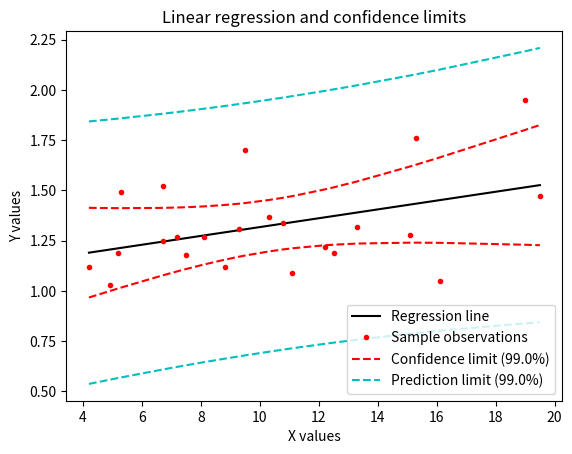

Recreate this plot in Python. (Note: this script raises an exception after producing the figure.)
# License: Creative Commons Zero (almost public domain) http://scpyce.org/cc0
import numpy as np
import matplotlib.pyplot as plt
import scipy.stats as ss

def fitLine(x, y, alpha=0.05, newx=[]):
    ''' Fit a curve to the data using a least squares 1st order polynomial fit '''
    
    # Summary data
    n = len(x)			   # number of samples     
    
    Sxx = np.sum(x**2) - np.sum(x)**2/n
    Sxy = np.sum(x*y) - np.sum(x)*np.sum(y)/n    
    mean_x = np.mean(x)
    mean_y = np.mean(y)
    
    # Linefit
    b = Sxy/Sxx
    a = mean_y - b*mean_x
    
    # Residuals
    fit = lambda xx: a + b*xx    
    residuals = y - fit(x)
    
    var_res = np.sum(residuals**2)/(n-2)
    sd_res = np.sqrt(var_res)
    
    # Confidence intervals
    se_b = sd_res/np.sqrt(Sxx)
    se_a = sd_res*np.sqrt(np.sum(x**2)/(n*Sxx))
    
    df = n-2                            # degrees of freedom
    tval = ss.t.isf(alpha/2., df) 	    # appropriate t value
    
    ci_a = a + tval*se_a*np.array([-1,1])
    ci_b = b + tval*se_b*np.array([-1,1])

    # create series of new test x-values to predict for
    npts = 100
    px = np.linspace(np.min(x),np.max(x),num=npts)
    
    se_fit     = lambda x: sd_res * np.sqrt(  1./n + (x-mean_x)**2/Sxx)
    se_predict = lambda x: sd_res * np.sqrt(1+1./n + (x-mean_x)**2/Sxx)
    
    print('Summary: a={0:5.4f}+/-{1:5.4f}, b={2:5.4f}+/-{3:5.4f}'.format(a,tval*se_a,b,tval*se_b))
    print('Confidence intervals: ci_a=({0:5.4f} - {1:5.4f}), ci_b=({2:5.4f} - {3:5.4f})'.format(ci_a[0], ci_a[1], ci_b[0], ci_b[1]))
    print('Residuals: variance = {0:5.4f}, standard deviation = {1:5.4f}'.format(var_res, sd_res))
    print('alpha = {0:.3f}, tval = {1:5.4f}, df={2:d}'.format(alpha, tval, df))
    
    # Return info
    ri = {'residuals': residuals, 
          'var_res': var_res,
          'sd_res': sd_res,
          'alpha': alpha,
          'tval': tval,
          'df': df}
    
    plt.figure()

    plt.plot(px, fit(px),'k', label='Regression line')
    plt.plot(x,y,'r.', label='Sample observations')

    x.sort()
    limit = (1-alpha)*100
    plt.plot(x, fit(x)+tval*se_fit(x), 'r--', label='Confidence limit ({0:.1f}%)'.format(limit))
    plt.plot(x, fit(x)-tval*se_fit(x), 'r--')

    plt.plot(x, fit(x)+tval*se_predict(x), 'c--', label='Prediction limit ({0:.1f}%)'.format(limit))
    plt.plot(x, fit(x)-tval*se_predict(x), 'c--')

    plt.xlabel('X values')
    plt.ylabel('Y values')
    plt.title('Linear regression and confidence limits')

    # configure legend
    plt.legend(loc=0)
    leg = plt.gca().get_legend()
    ltext = leg.get_texts()
    plt.setp(ltext, fontsize=10)

    # show the plot
    plt.show()

    if newx != []:
        try:
            newx.size
        except AttributeError:
            newx = np.array([newx])
    
        print('Example: x = {0}+/-{1} => se_fit = {2:5.4f}, se_predict = {3:6.5f}'\
        .format(newx[0], tval*se_predict(newx[0]), se_fit(newx[0]), se_predict(newx[0])))
        
        newy = (fit(newx), fit(newx)-se_predict(newx), fit(newx)+se_predict(newx))
        return (a,b,(ci_a, ci_b), ri, newy)
    else:
        return (a,b,(ci_a, ci_b), ri)
    
if __name__ == '__main__':
    # example data
    x = np.array([15.3, 10.8, 8.1, 19.5, 7.2, 5.3, 9.3, 11.1, 7.5, 12.2,
                    6.7, 5.2, 19.0, 15.1, 6.7, 8.6, 4.2, 10.3, 12.5, 16.1, 
                    13.3, 4.9, 8.8, 9.5])
    y = np.array([1.76, 1.34, 1.27, 1.47, 1.27, 1.49, 1.31, 1.09, 1.18, 
                    1.22, 1.25, 1.19, 1.95, 1.28, 1.52, np.nan, 1.12, 1.37, 
                    1.19, 1.05, 1.32, 1.03, 1.12, 1.70])
                      
    goodIndex = np.invert(np.logical_or(np.isnan(x), np.isnan(y)))
    (a,b,(ci_a, ci_b), ri,newy) = fitLine(x[goodIndex],y[goodIndex], alpha=0.01,newx=np.array([1,4.5]))  
